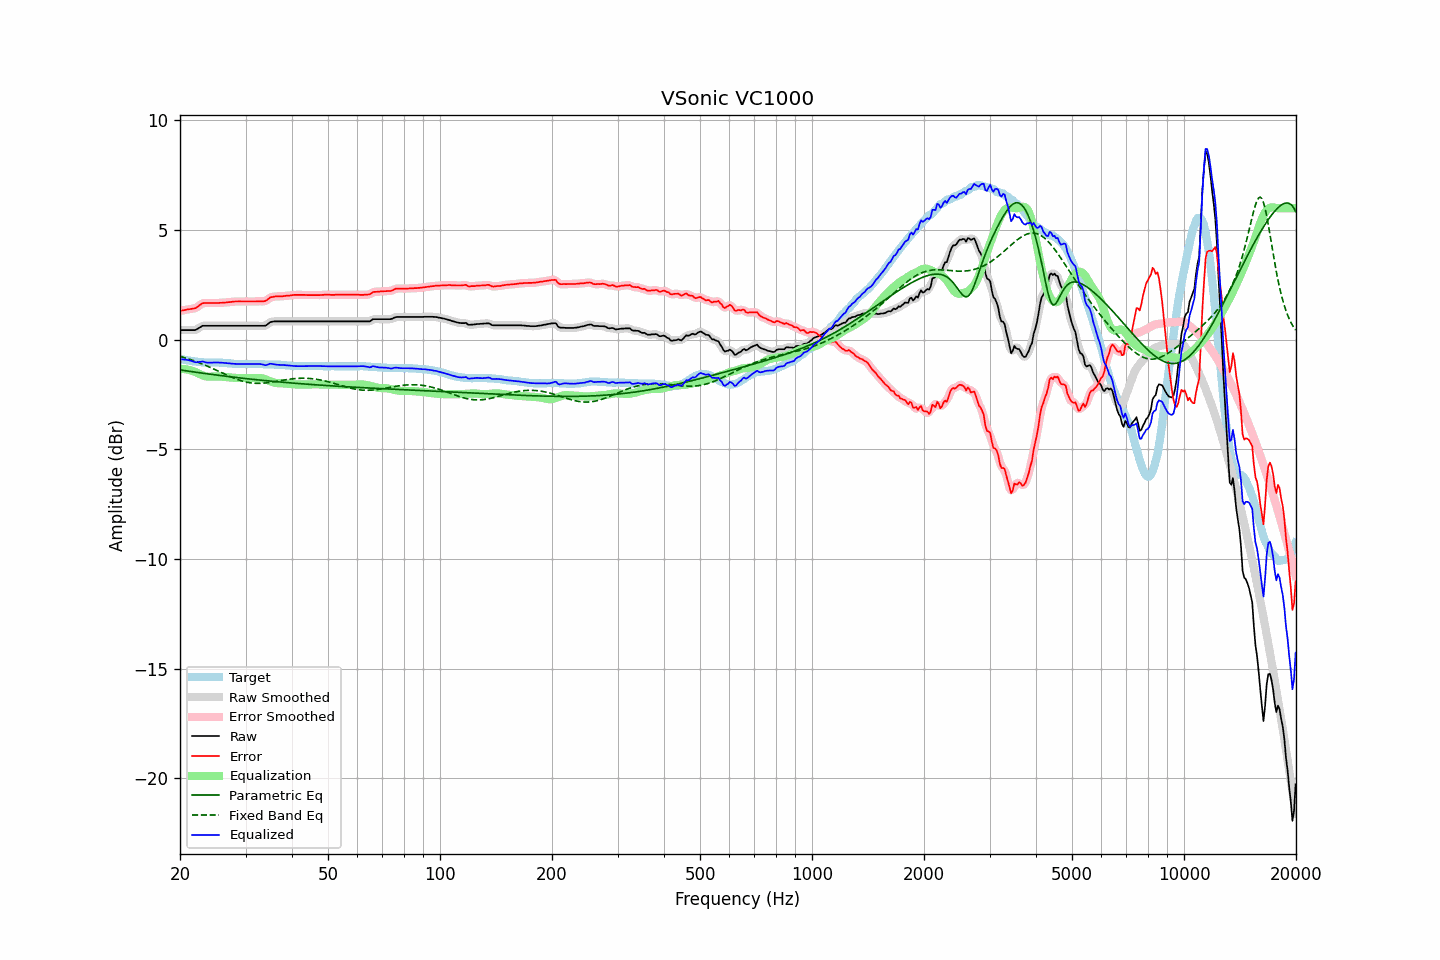

Data behind this chart, as committed beside it:
frequency, raw, error, smoothed, error_smoothed, equalization, parametric_eq, fixed_band_eq, equalized_raw, equalized_smoothed, target
20.00, 0.44, 1.31, 0.44, 1.31, -1.33, -1.38, -0.76, -0.90, -0.90, -0.88
20.20, 0.44, 1.32, 0.44, 1.33, -1.33, -1.39, -0.78, -0.90, -0.90, -0.89
20.40, 0.44, 1.34, 0.44, 1.34, -1.34, -1.40, -0.80, -0.90, -0.90, -0.91
20.61, 0.44, 1.35, 0.44, 1.36, -1.34, -1.41, -0.82, -0.91, -0.91, -0.92
20.81, 0.44, 1.37, 0.44, 1.37, -1.35, -1.42, -0.84, -0.91, -0.91, -0.94
21.02, 0.44, 1.38, 0.44, 1.38, -1.37, -1.43, -0.87, -0.93, -0.93, -0.95
21.23, 0.44, 1.39, 0.44, 1.40, -1.38, -1.44, -0.89, -0.95, -0.95, -0.96
21.44, 0.44, 1.40, 0.44, 1.40, -1.40, -1.45, -0.92, -0.97, -0.97, -0.97
21.66, 0.44, 1.42, 0.43, 1.41, -1.43, -1.46, -0.94, -0.99, -0.99, -0.99
21.87, 0.44, 1.42, 0.44, 1.43, -1.45, -1.47, -0.97, -1.02, -1.01, -0.99
22.09, 0.46, 1.45, 0.46, 1.46, -1.49, -1.48, -1.00, -1.03, -1.02, -1.00
22.31, 0.50, 1.50, 0.50, 1.50, -1.52, -1.49, -1.02, -1.02, -1.03, -1.01
22.54, 0.55, 1.56, 0.55, 1.56, -1.56, -1.50, -1.05, -1.01, -1.01, -1.02
22.76, 0.59, 1.61, 0.59, 1.62, -1.59, -1.51, -1.08, -1.01, -1.00, -1.03
22.99, 0.64, 1.66, 0.62, 1.65, -1.63, -1.53, -1.11, -0.99, -1.00, -1.03
23.22, 0.64, 1.67, 0.64, 1.67, -1.65, -1.54, -1.14, -1.01, -1.01, -1.04
23.45, 0.64, 1.67, 0.64, 1.68, -1.67, -1.55, -1.17, -1.03, -1.03, -1.04
23.69, 0.64, 1.67, 0.64, 1.67, -1.68, -1.56, -1.20, -1.04, -1.04, -1.04
23.92, 0.64, 1.67, 0.64, 1.67, -1.68, -1.57, -1.24, -1.05, -1.05, -1.04
24.16, 0.64, 1.67, 0.64, 1.67, -1.68, -1.57, -1.27, -1.04, -1.04, -1.04
24.40, 0.64, 1.67, 0.64, 1.67, -1.68, -1.58, -1.30, -1.04, -1.04, -1.04
24.65, 0.64, 1.67, 0.64, 1.67, -1.67, -1.59, -1.34, -1.04, -1.04, -1.04
24.89, 0.64, 1.67, 0.64, 1.67, -1.67, -1.60, -1.37, -1.04, -1.04, -1.04
25.14, 0.64, 1.67, 0.64, 1.67, -1.68, -1.61, -1.40, -1.04, -1.04, -1.04
25.39, 0.64, 1.67, 0.64, 1.68, -1.68, -1.62, -1.44, -1.04, -1.04, -1.04
25.65, 0.64, 1.68, 0.64, 1.68, -1.68, -1.63, -1.47, -1.04, -1.04, -1.05
25.91, 0.64, 1.68, 0.64, 1.69, -1.69, -1.64, -1.51, -1.05, -1.05, -1.05
26.16, 0.64, 1.69, 0.64, 1.69, -1.69, -1.65, -1.54, -1.05, -1.05, -1.06
26.43, 0.64, 1.69, 0.64, 1.70, -1.70, -1.66, -1.58, -1.06, -1.06, -1.06
26.69, 0.64, 1.70, 0.64, 1.70, -1.70, -1.67, -1.61, -1.07, -1.07, -1.07
26.96, 0.64, 1.71, 0.64, 1.71, -1.71, -1.68, -1.64, -1.07, -1.07, -1.08
27.23, 0.64, 1.71, 0.64, 1.72, -1.72, -1.69, -1.67, -1.08, -1.08, -1.08
27.50, 0.64, 1.72, 0.64, 1.73, -1.73, -1.70, -1.71, -1.09, -1.09, -1.09
27.77, 0.64, 1.73, 0.64, 1.73, -1.73, -1.71, -1.74, -1.10, -1.10, -1.10
28.05, 0.64, 1.74, 0.64, 1.74, -1.74, -1.71, -1.77, -1.10, -1.10, -1.11
28.33, 0.64, 1.74, 0.64, 1.75, -1.74, -1.72, -1.79, -1.10, -1.10, -1.11
28.62, 0.64, 1.74, 0.64, 1.75, -1.74, -1.73, -1.82, -1.11, -1.11, -1.11
28.90, 0.64, 1.75, 0.64, 1.75, -1.75, -1.74, -1.85, -1.11, -1.11, -1.12
29.19, 0.64, 1.74, 0.64, 1.75, -1.75, -1.75, -1.87, -1.11, -1.11, -1.11
29.48, 0.64, 1.74, 0.64, 1.75, -1.75, -1.76, -1.89, -1.11, -1.11, -1.11
29.78, 0.64, 1.74, 0.64, 1.74, -1.75, -1.76, -1.91, -1.11, -1.11, -1.11
30.08, 0.64, 1.74, 0.64, 1.74, -1.74, -1.77, -1.93, -1.11, -1.11, -1.11
30.38, 0.64, 1.74, 0.64, 1.74, -1.74, -1.78, -1.94, -1.11, -1.11, -1.11
30.68, 0.64, 1.74, 0.64, 1.74, -1.74, -1.79, -1.96, -1.11, -1.11, -1.11
30.99, 0.64, 1.74, 0.64, 1.74, -1.74, -1.80, -1.97, -1.11, -1.11, -1.11
31.30, 0.64, 1.74, 0.64, 1.74, -1.75, -1.80, -1.98, -1.11, -1.11, -1.11
31.61, 0.64, 1.74, 0.64, 1.74, -1.75, -1.81, -1.98, -1.11, -1.11, -1.11
31.93, 0.64, 1.74, 0.64, 1.75, -1.74, -1.82, -1.99, -1.11, -1.11, -1.11
32.24, 0.64, 1.75, 0.64, 1.75, -1.74, -1.83, -1.99, -1.10, -1.10, -1.12
32.57, 0.64, 1.75, 0.64, 1.75, -1.74, -1.84, -1.99, -1.10, -1.10, -1.12
32.89, 0.64, 1.75, 0.64, 1.75, -1.75, -1.84, -1.99, -1.11, -1.11, -1.12
33.22, 0.64, 1.75, 0.63, 1.75, -1.76, -1.85, -1.98, -1.12, -1.13, -1.12
33.55, 0.64, 1.75, 0.63, 1.75, -1.78, -1.86, -1.98, -1.14, -1.14, -1.12
33.89, 0.64, 1.76, 0.65, 1.77, -1.80, -1.86, -1.97, -1.16, -1.15, -1.13
34.23, 0.68, 1.80, 0.69, 1.81, -1.83, -1.87, -1.97, -1.15, -1.14, -1.13
34.57, 0.74, 1.86, 0.74, 1.86, -1.86, -1.88, -1.96, -1.12, -1.12, -1.13
34.92, 0.80, 1.92, 0.78, 1.91, -1.89, -1.89, -1.95, -1.09, -1.10, -1.13
35.27, 0.82, 1.94, 0.82, 1.94, -1.92, -1.89, -1.93, -1.10, -1.10, -1.13
35.62, 0.83, 1.95, 0.83, 1.96, -1.94, -1.90, -1.92, -1.12, -1.11, -1.13
35.97, 0.84, 1.97, 0.84, 1.97, -1.96, -1.91, -1.91, -1.12, -1.13, -1.14
... 635 more rows
